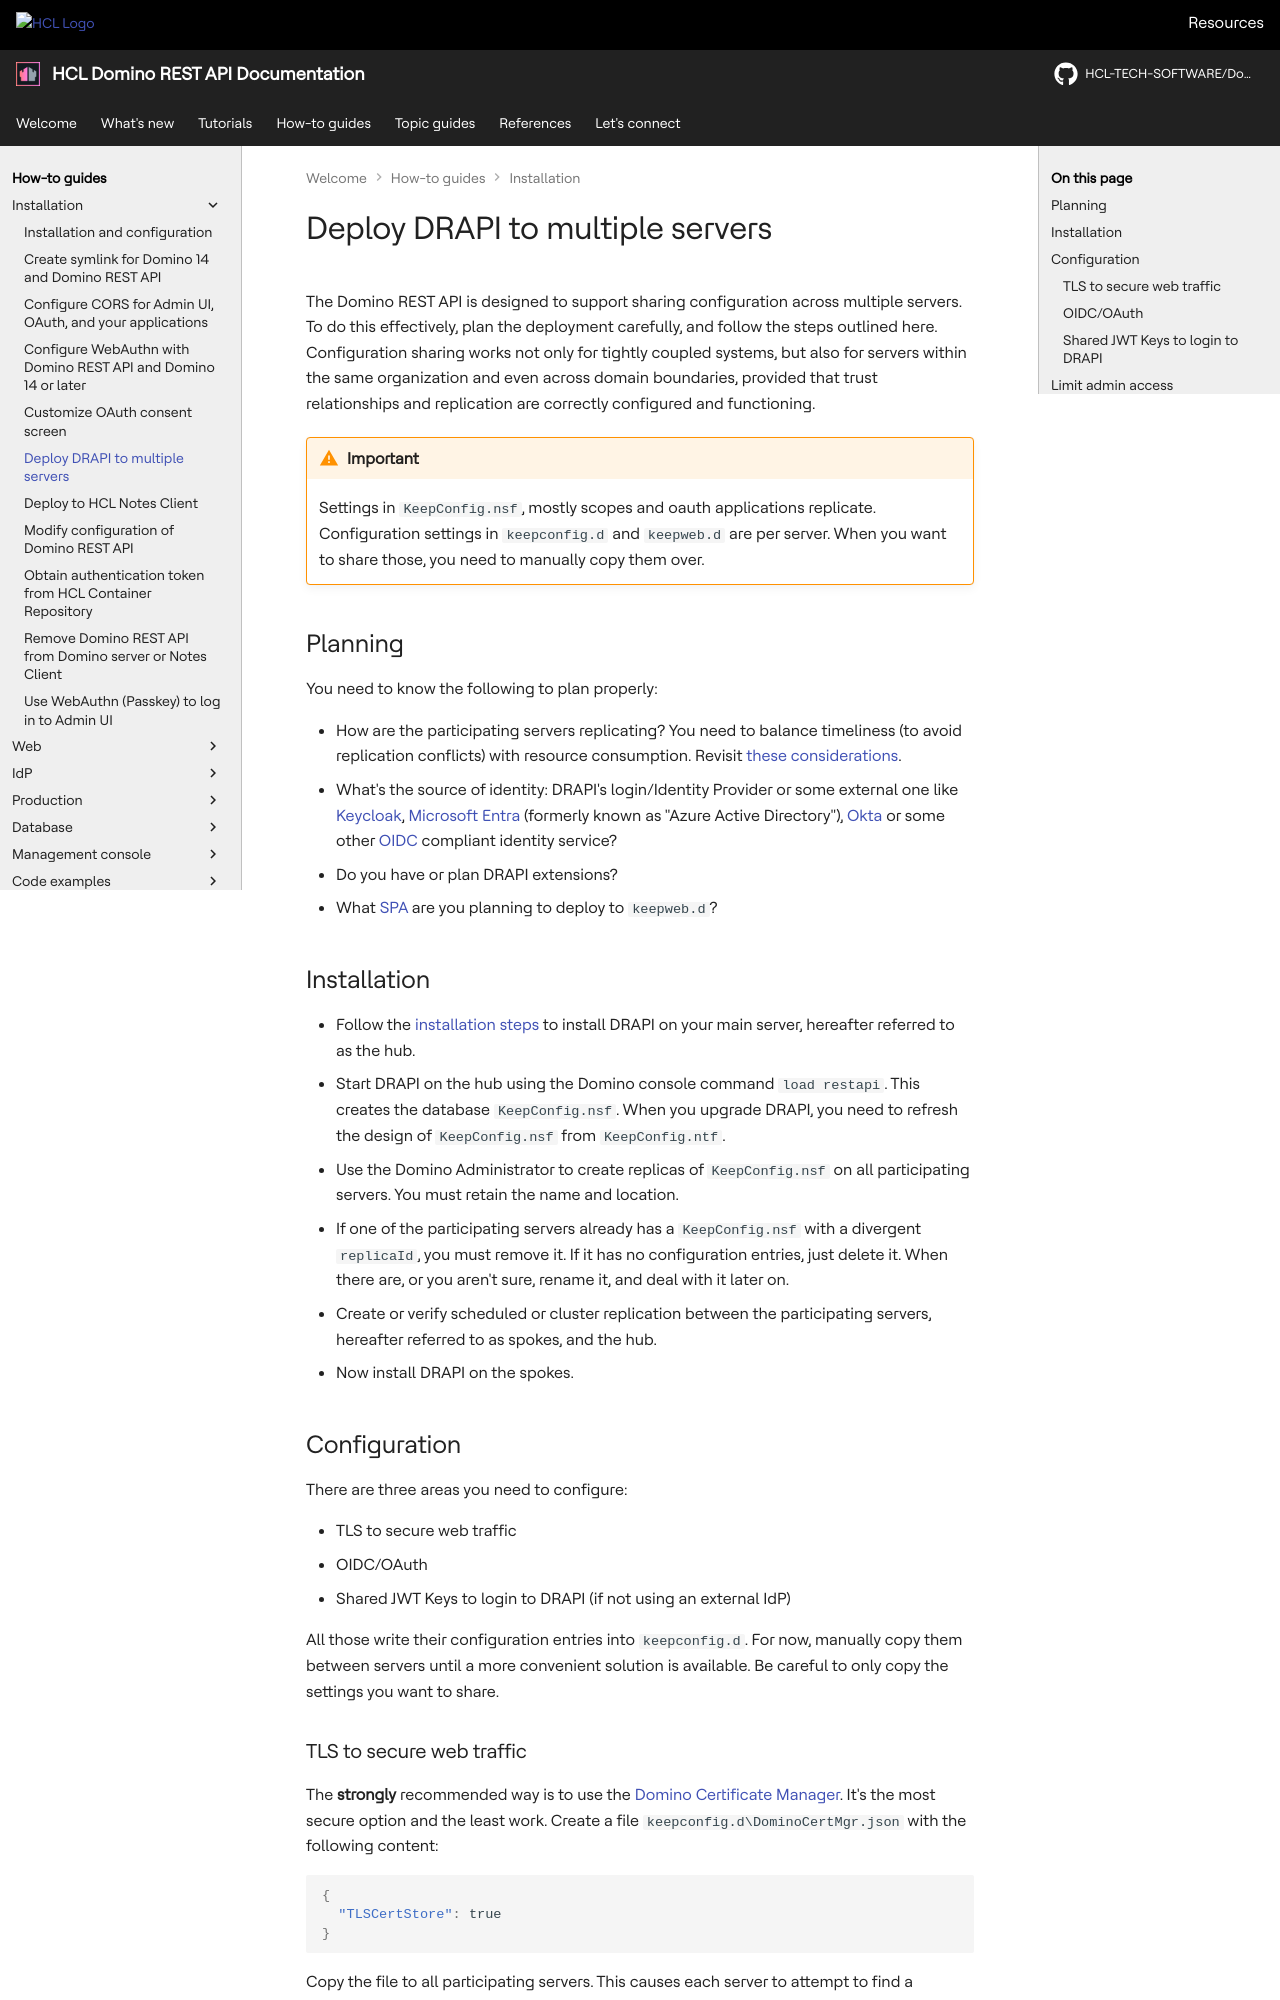

repository: HCL-TECH-SOFTWARE/Domino-rest-api · page: howto/install/multiserver.html · generator: mkdocs

# Deploy DRAPI to multiple servers

The Domino REST API is designed to support sharing configuration across multiple servers. To do this effectively, plan the deployment carefully, and follow the steps outlined here. Configuration sharing works not only for tightly coupled systems, but also for servers within the same organization and even across domain boundaries, provided that trust relationships and replication are correctly configured and functioning.

!!! warning "Important"

    Settings in `KeepConfig.nsf`, mostly scopes and oauth applications replicate. Configuration settings in `keepconfig.d` and `keepweb.d` are per server. When you want to share those, you need to manually copy them over.

<!--!!!info "We are working on improving the config sharing."-->

## Planning

You need to know the following to plan properly:

- How are the participating servers replicating? You need to balance timeliness (to avoid replication conflicts) with resource consumption. Revisit [these considerations](https://www.wissel.net/blog/2009/06/picking-your-routing-and-replication-architecture.html).
- What's the source of identity: DRAPI's login/Identity Provider or some external one like [Keycloak](https://www.keycloak.org/), [Microsoft Entra](https://www.microsoft.com/en-us/security/business/microsoft-entra) (formerly known as "Azure Active Directory"), [Okta](https://www.okta.com/) or some other [OIDC](https://openid.net/developers/how-connect-works/) compliant identity service?
- Do you have or plan DRAPI extensions?
- What [SPA](https://developer.mozilla.org/en-US/docs/Glossary/SPA) are you planning to deploy to `keepweb.d`?

## Installation

- Follow the [installation steps](../../tutorial/installconfig/index.md) to install DRAPI on your main server, hereafter referred to as the hub.
- Start DRAPI on the hub using the Domino console command `load restapi`. This creates the database `KeepConfig.nsf`. When you upgrade DRAPI, you need to refresh the design of `KeepConfig.nsf` from `KeepConfig.ntf`.
- Use the Domino Administrator to create replicas of `KeepConfig.nsf` on all participating servers. You must retain the name and location.
- If one of the participating servers already has a `KeepConfig.nsf` with a divergent `replicaId`, you must remove it. If it has no configuration entries, just delete it. When there are, or you aren't sure, rename it, and deal with it later on.
- Create or verify scheduled or cluster replication between the participating servers, hereafter referred to as spokes, and the hub.
- Now install DRAPI on the spokes.

## Configuration

There are three areas you need to configure:

- TLS to secure web traffic
- OIDC/OAuth
- Shared JWT Keys to login to DRAPI (if not using an external IdP)

All those write their configuration entries into `keepconfig.d`. For now, manually copy them between servers until a more convenient solution is available. Be careful to only copy the settings you want to share.
